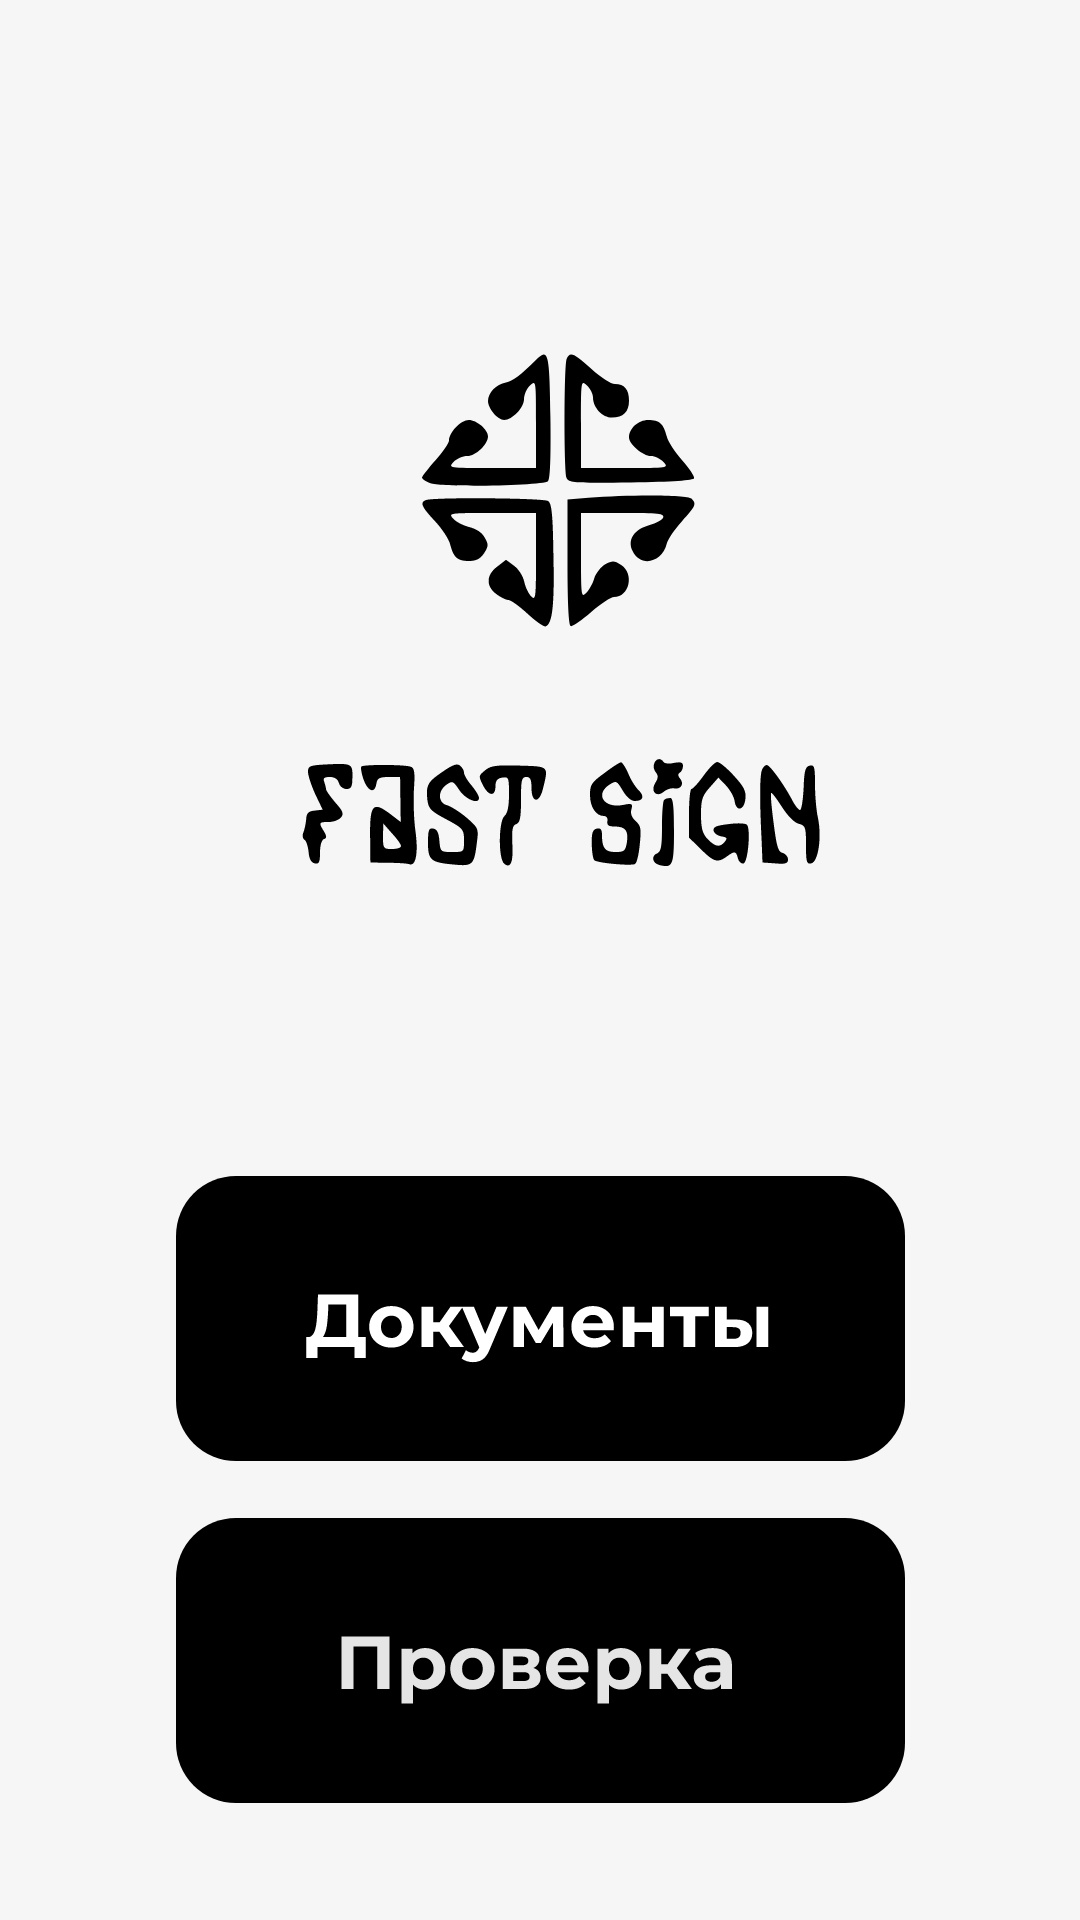

Here is an Android app screen rendered from its layout file. Give the layout XML and the strings, colors and styles it references.
<!-- AndroidManifest.xml: application theme Theme.Diplom -->
<!-- res/layout/activity_menu.xml -->
<?xml version="1.0" encoding="utf-8"?>
<androidx.constraintlayout.widget.ConstraintLayout xmlns:android="http://schemas.android.com/apk/res/android"
    xmlns:app="http://schemas.android.com/apk/res-auto"
    xmlns:tools="http://schemas.android.com/tools"
    android:layout_width="match_parent"
    android:layout_height="match_parent"
    android:background="@color/bg"
    tools:context=".Menu">

    <ImageView
        android:id="@+id/imageView2"
        android:layout_width="wrap_content"
        android:layout_height="wrap_content"
        android:layout_marginTop="100dp"
        android:background="@android:color/transparent"
        android:contentDescription="@string/app_name"
        app:layout_constraintEnd_toEndOf="parent"
        app:layout_constraintStart_toStartOf="parent"
        app:layout_constraintTop_toTopOf="parent"
        app:srcCompat="@drawable/fs" />

    <ImageButton
        android:id="@+id/imageButton"
        android:layout_width="wrap_content"
        android:layout_height="wrap_content"
        android:layout_marginTop="80dp"
        android:background="@android:color/transparent"
        android:onClick="documents"
        android:contentDescription="@string/app_name"
        app:layout_constraintEnd_toEndOf="parent"
        app:layout_constraintStart_toStartOf="parent"
        app:layout_constraintTop_toBottomOf="@+id/imageView2"
        app:srcCompat="@drawable/documents" />

    <ImageButton
        android:id="@+id/imageButton2"
        android:layout_width="wrap_content"
        android:layout_height="wrap_content"
        android:layout_marginTop="20dp"
        android:layout_marginBottom="40dp"
        android:background="@android:color/transparent"
        android:contentDescription="@string/app_name"
        android:onClick="check"
        android:transitionName="descPage"
        app:layout_constraintBottom_toBottomOf="parent"
        app:layout_constraintEnd_toEndOf="parent"
        app:layout_constraintStart_toStartOf="parent"
        app:layout_constraintTop_toBottomOf="@+id/imageButton"
        app:srcCompat="@drawable/check" />
</androidx.constraintlayout.widget.ConstraintLayout>
<!-- resources referenced by this layout -->
<resources>
  <color name="bg">#F6F6F6</color>
  <!-- drawable check: vector/xml drawable (drawable, 6110 chars, omitted) -->
  <!-- drawable documents: vector/xml drawable (drawable, 4056 chars, omitted) -->
  <!-- drawable fs: vector/xml drawable (drawable, 7194 chars, omitted) -->
  <string name="app_name">Diplom</string>
  <style name="Theme.Diplom" parent="Theme.MaterialComponents.DayNight.NoActionBar">
          
          <item name="colorPrimary">@color/purple_500</item>
          <item name="colorPrimaryVariant">@color/purple_700</item>
          <item name="colorOnPrimary">@color/white</item>
          
          <item name="colorSecondary">@color/teal_200</item>
          <item name="colorSecondaryVariant">@color/teal_700</item>
          <item name="colorOnSecondary">@color/black</item>
          
          <item name="android:statusBarColor">?attr/colorPrimaryVariant</item>
          
  
          <item name="windowNoTitle">true</item>
          <item name="android:windowFullscreen">true</item>
          <item name="android:windowActivityTransitions">true</item>
      </style>
  <color name="purple_500">#FF6200EE</color>
  <color name="purple_700">#FF3700B3</color>
  <color name="white">#FFFFFFFF</color>
  <color name="teal_200">#FF03DAC5</color>
  <color name="teal_700">#FF018786</color>
  <color name="black">#FF000000</color>
</resources>
